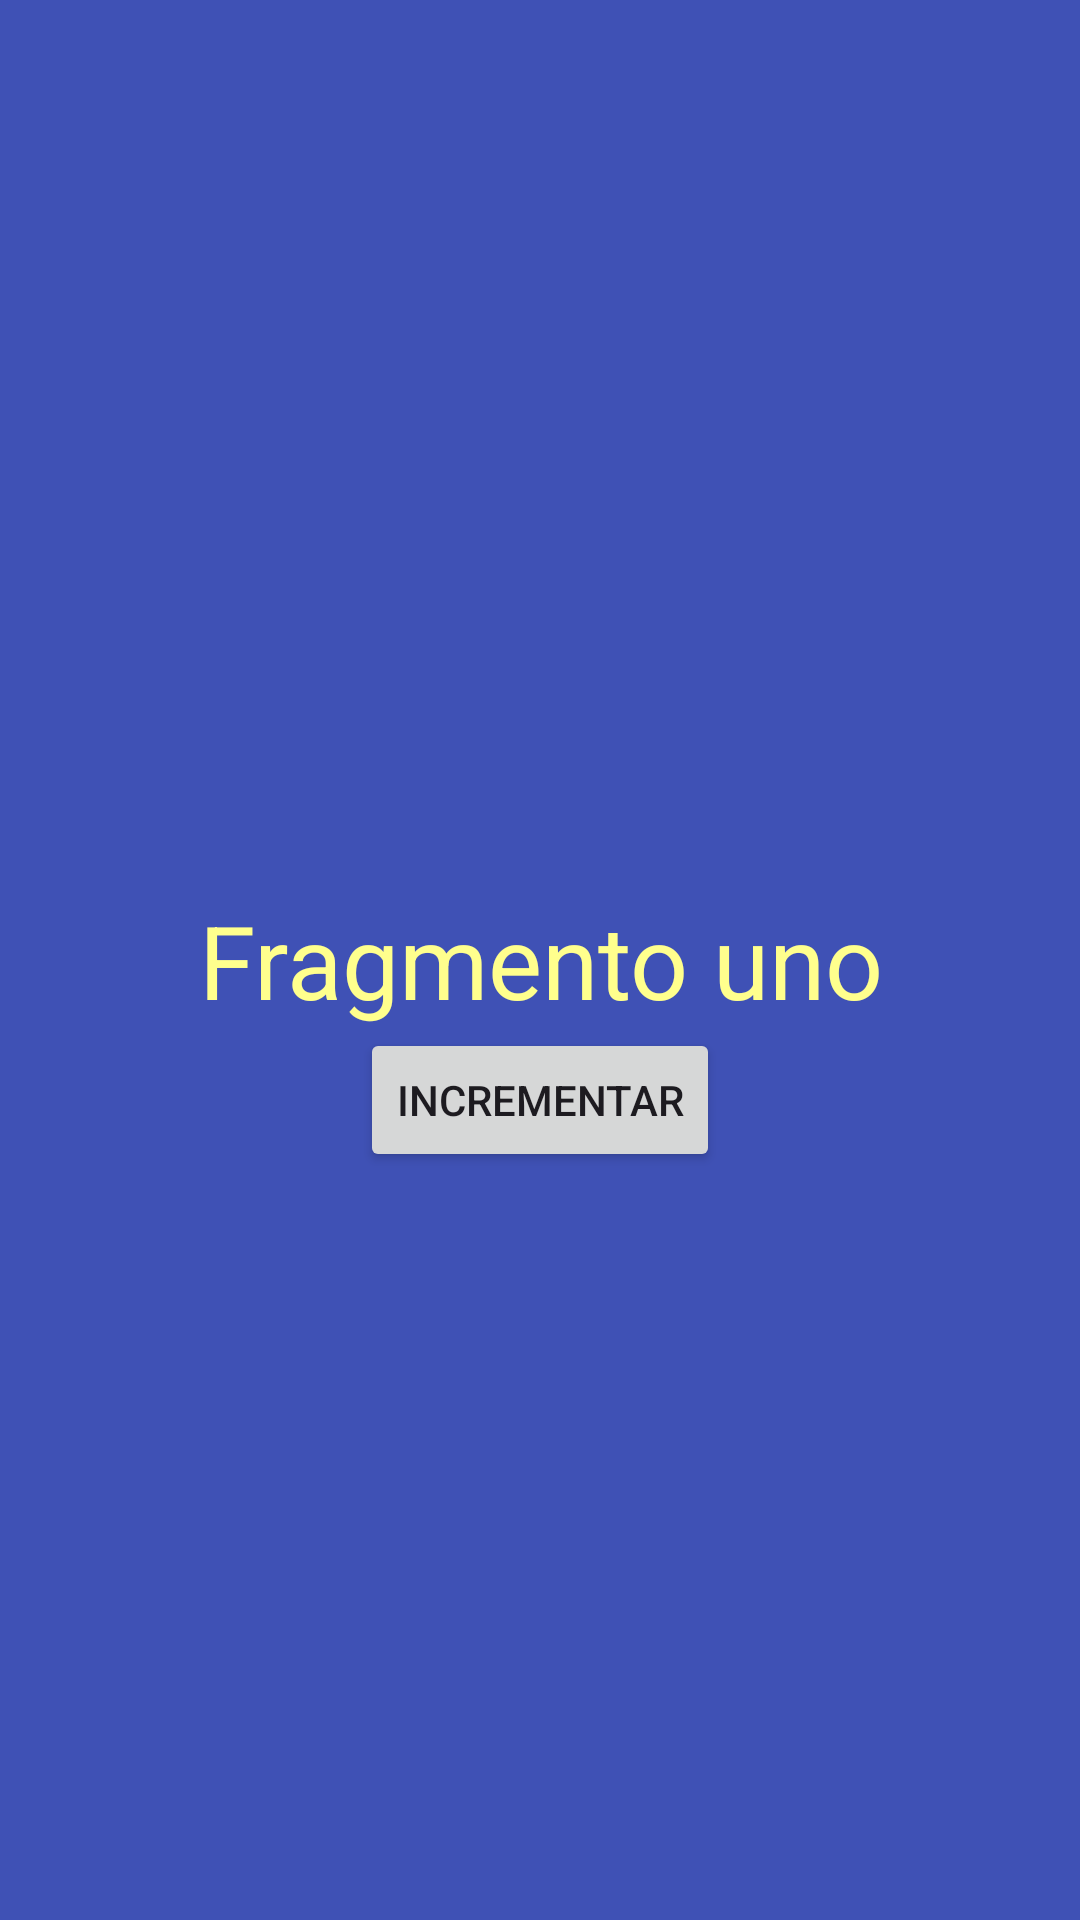

The Android layout XML behind this screen, and the referenced resources:
<!-- AndroidManifest.xml: application theme Theme.Lab2Ejemplo -->
<!-- res/layout/fragment_uno.xml -->
<?xml version="1.0" encoding="utf-8"?>
<androidx.constraintlayout.widget.ConstraintLayout xmlns:android="http://schemas.android.com/apk/res/android"
    xmlns:app="http://schemas.android.com/apk/res-auto"
    xmlns:tools="http://schemas.android.com/tools"
    android:layout_width="match_parent"
    android:layout_height="match_parent"
    android:background="#3F51B5"
    tools:context=".FragmentUno">

    
    <TextView

        android:id="@+id/txtView200"
        android:layout_width="match_parent"
        android:layout_height="wrap_content"
        android:text="Fragmento uno"
        android:textAlignment="center"
        android:textAppearance="@style/TextAppearance.AppCompat.Display1"

        android:textColor="#FFFF8D"
        app:layout_constraintEnd_toEndOf="parent"
        app:layout_constraintStart_toStartOf="parent"
        app:layout_constraintBottom_toBottomOf="parent"
        app:layout_constraintTop_toTopOf="parent" />

    <Button
        android:id="@+id/btnContar"
        android:layout_width="wrap_content"
        android:layout_height="wrap_content"
        android:text="Incrementar"
        app:layout_constraintEnd_toEndOf="parent"
        app:layout_constraintStart_toStartOf="parent"
        app:layout_constraintTop_toBottomOf="@id/txtView200" />

</androidx.constraintlayout.widget.ConstraintLayout>
<!-- resources referenced by this layout -->
<resources>
  <style name="Theme.Lab2Ejemplo" parent="Base.Theme.Lab2Ejemplo" />
  <style name="Base.Theme.Lab2Ejemplo" parent="Theme.Material3.DayNight.NoActionBar">
          
          
  
  
      </style>
</resources>
